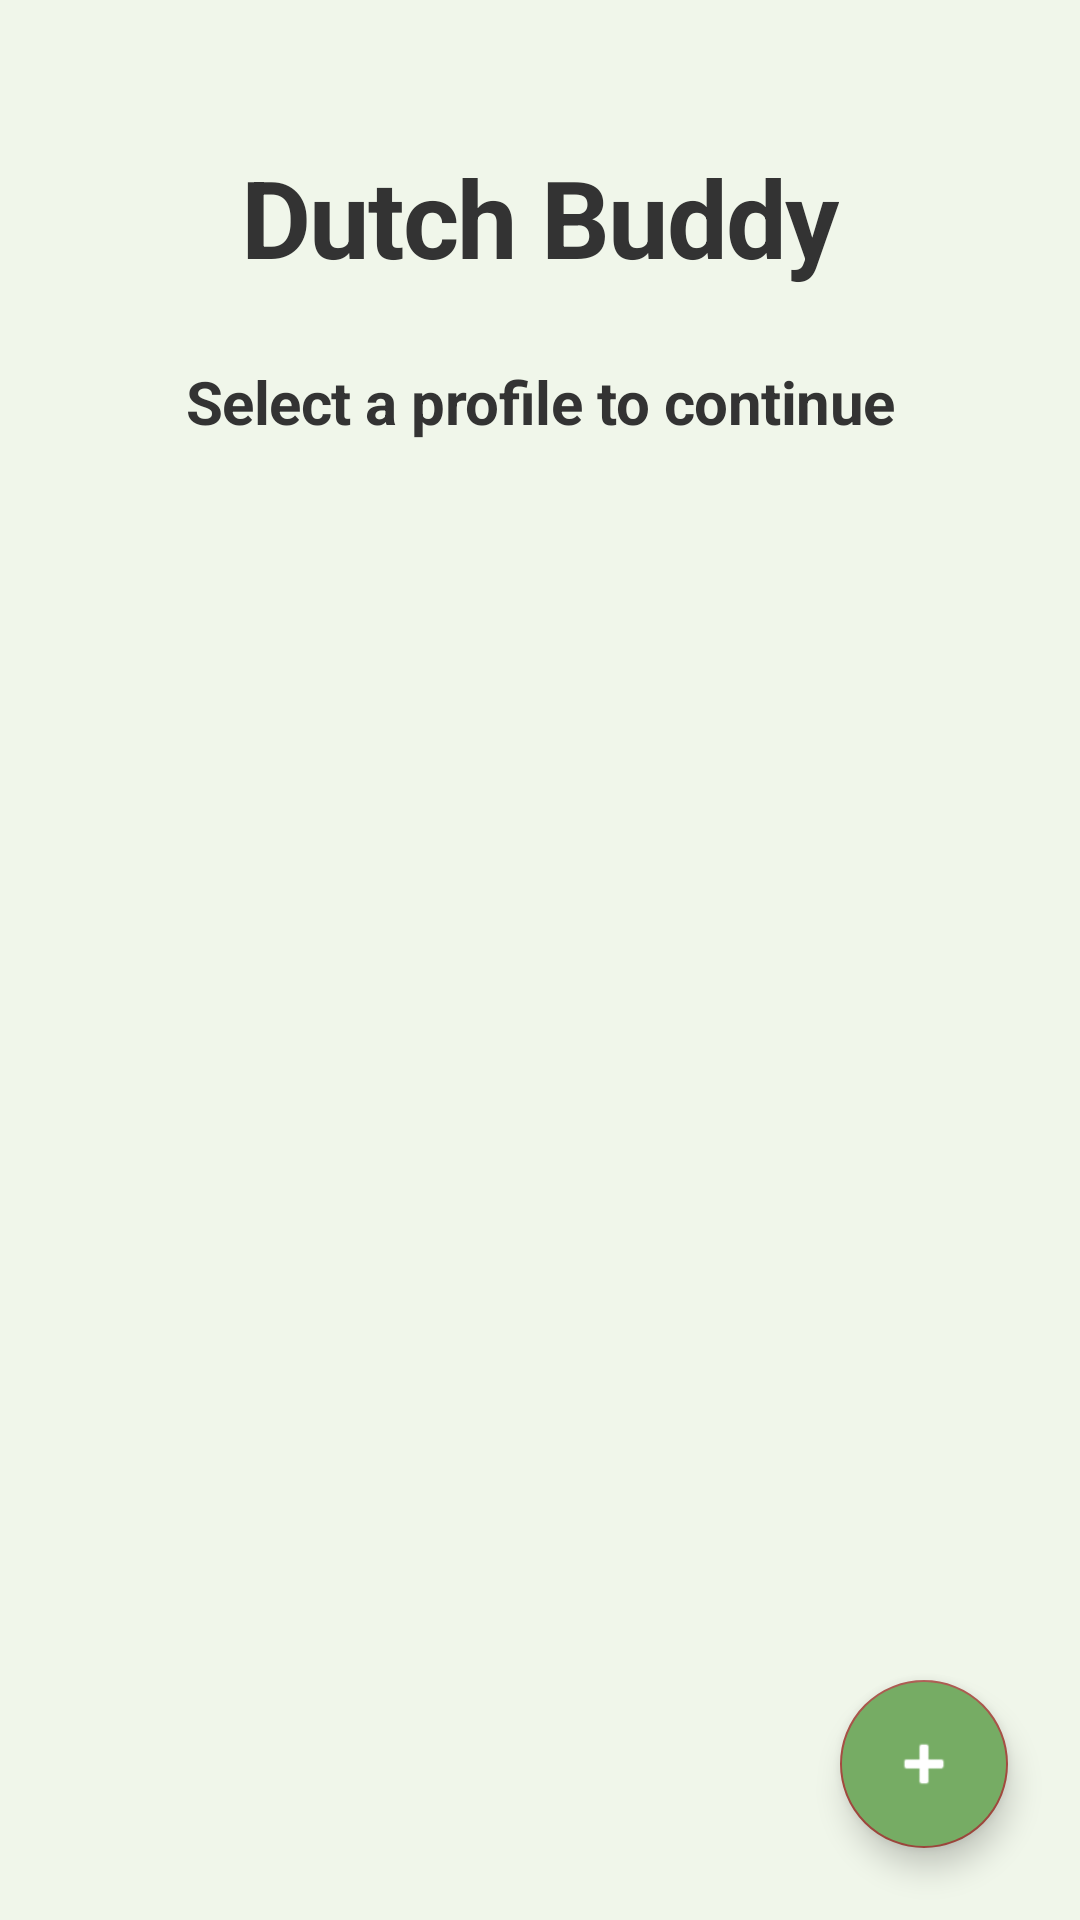

Reconstruct the res/layout file that produces this screen, plus the resources it refers to.
<!-- AndroidManifest.xml: application theme Theme.DutchBuddy -->
<!-- res/layout/activity_login.xml -->
<?xml version="1.0" encoding="utf-8"?>
<androidx.constraintlayout.widget.ConstraintLayout xmlns:android="http://schemas.android.com/apk/res/android"
    xmlns:app="http://schemas.android.com/apk/res-auto"
    xmlns:tools="http://schemas.android.com/tools"
    android:layout_width="match_parent"
    android:layout_height="match_parent"
    android:background="@color/background"
    tools:context=".LoginActivity">

    <TextView
        android:id="@+id/appTitleText"
        android:layout_width="wrap_content"
        android:layout_height="wrap_content"
        android:layout_marginTop="48dp"
        android:text="@string/app_name"
        android:textAppearance="?attr/textAppearanceHeadline1"
        android:textSize="36sp"
        android:textStyle="bold"
        app:layout_constraintEnd_toEndOf="parent"
        app:layout_constraintStart_toStartOf="parent"
        app:layout_constraintTop_toTopOf="parent" />

    <TextView
        android:id="@+id/selectProfileText"
        android:layout_width="wrap_content"
        android:layout_height="wrap_content"
        android:layout_marginTop="24dp"
        android:text="Select a profile to continue"
        android:textAppearance="?attr/textAppearanceHeadline2"
        android:textSize="20sp"
        app:layout_constraintEnd_toEndOf="parent"
        app:layout_constraintStart_toStartOf="parent"
        app:layout_constraintTop_toBottomOf="@+id/appTitleText" />

    <androidx.recyclerview.widget.RecyclerView
        android:id="@+id/usersRecyclerView"
        android:layout_width="0dp"
        android:layout_height="0dp"
        android:layout_marginStart="16dp"
        android:layout_marginTop="24dp"
        android:layout_marginEnd="16dp"
        android:layout_marginBottom="16dp"
        app:layout_constraintBottom_toBottomOf="parent"
        app:layout_constraintEnd_toEndOf="parent"
        app:layout_constraintStart_toStartOf="parent"
        app:layout_constraintTop_toBottomOf="@+id/selectProfileText"
        tools:listitem="@layout/item_user" />

    <com.google.android.material.floatingactionbutton.FloatingActionButton
        android:id="@+id/addUserButton"
        android:layout_width="wrap_content"
        android:layout_height="wrap_content"
        android:layout_marginEnd="24dp"
        android:layout_marginBottom="24dp"
        android:backgroundTint="@color/matcha_green"
        android:clickable="true"
        android:contentDescription="Add user"
        android:focusable="true"
        app:layout_constraintBottom_toBottomOf="parent"
        app:layout_constraintEnd_toEndOf="parent"
        app:srcCompat="@android:drawable/ic_input_add"
        app:tint="@android:color/white" />

</androidx.constraintlayout.widget.ConstraintLayout>
<!-- res/layout/item_user.xml (included above) -->
<?xml version="1.0" encoding="utf-8"?>
<com.google.android.material.card.MaterialCardView xmlns:android="http://schemas.android.com/apk/res/android"
    xmlns:app="http://schemas.android.com/apk/res-auto"
    xmlns:tools="http://schemas.android.com/tools"
    android:layout_width="match_parent"
    android:layout_height="wrap_content"
    android:layout_margin="8dp"
    android:clickable="true"
    android:focusable="true"
    app:cardBackgroundColor="@color/surface"
    app:cardCornerRadius="12dp"
    app:cardElevation="4dp">

    <androidx.constraintlayout.widget.ConstraintLayout
        android:layout_width="match_parent"
        android:layout_height="wrap_content"
        android:padding="16dp">

        <ImageView
            android:id="@+id/userIcon"
            android:layout_width="48dp"
            android:layout_height="48dp"
            android:contentDescription="User profile"
            app:layout_constraintBottom_toBottomOf="parent"
            app:layout_constraintStart_toStartOf="parent"
            app:layout_constraintTop_toTopOf="parent"
            app:srcCompat="@android:drawable/ic_menu_myplaces" />

        <TextView
            android:id="@+id/usernameText"
            android:layout_width="0dp"
            android:layout_height="wrap_content"
            android:layout_marginStart="16dp"
            android:textColor="@color/medium_brown"
            android:textSize="18sp"
            android:textStyle="bold"
            app:layout_constraintBottom_toTopOf="@+id/levelText"
            app:layout_constraintEnd_toEndOf="parent"
            app:layout_constraintStart_toEndOf="@+id/userIcon"
            app:layout_constraintTop_toTopOf="parent"
            tools:text="JohnDoe" />

        <TextView
            android:id="@+id/levelText"
            android:layout_width="0dp"
            android:layout_height="wrap_content"
            android:layout_marginStart="16dp"
            android:textColor="@color/medium_brown"
            android:textSize="14sp"
            app:layout_constraintBottom_toBottomOf="parent"
            app:layout_constraintEnd_toEndOf="parent"
            app:layout_constraintStart_toEndOf="@+id/userIcon"
            app:layout_constraintTop_toBottomOf="@+id/usernameText"
            tools:text="Level 5 • Streak: 7 days" />
    </androidx.constraintlayout.widget.ConstraintLayout>
</com.google.android.material.card.MaterialCardView>
<!-- resources referenced by this layout -->
<resources>
  <color name="background">#F0F6EA</color>
  <color name="matcha_green">#76AC64</color>
  <color name="medium_brown">#6E4E37</color>
  <color name="surface">#FFFFFF</color>
  <string name="app_name">Dutch Buddy</string>
  <style name="Theme.DutchBuddy" parent="Theme.MaterialComponents.Light.NoActionBar">
          
          <item name="colorPrimary">@color/matcha_green</item>
          <item name="colorPrimaryVariant">@color/sage_green</item>
          <item name="colorOnPrimary">@android:color/white</item>
          
          <item name="colorSecondary">@color/mocha_brown</item>
          <item name="colorSecondaryVariant">@color/medium_brown</item>
          <item name="colorOnSecondary">@android:color/white</item>
          
          <item name="android:statusBarColor">@color/matcha_green</item>
          
          <item name="android:windowBackground">@color/background</item>
          <item name="colorSurface">@color/surface</item>
          <item name="colorOnSurface">@color/dark_text</item>
          
          <item name="materialCardViewStyle">@style/CardView.DutchBuddy</item>
          <item name="buttonStyle">@style/Button.DutchBuddy</item>
          <item name="textAppearanceHeadline1">@style/TextAppearance.DutchBuddy.Headline1</item>
          <item name="textAppearanceHeadline2">@style/TextAppearance.DutchBuddy.Headline2</item>
          <item name="textAppearanceBody1">@style/TextAppearance.DutchBuddy.Body1</item>
          <item name="textAppearanceBody2">@style/TextAppearance.DutchBuddy.Body2</item>
      </style>
  <color name="sage_green">#93C088</color>
  <color name="mocha_brown">#A44A3F</color>
  <color name="dark_text">#333333</color>
  <style name="CardView.DutchBuddy" parent="Widget.MaterialComponents.CardView">
          <item name="cardElevation">4dp</item>
          <item name="cardCornerRadius">16dp</item>
          <item name="cardBackgroundColor">@color/surface</item>
          <item name="rippleColor">@color/light_sage</item>
      </style>
  <style name="Button.DutchBuddy" parent="Widget.MaterialComponents.Button">
          <item name="android:textColor">@android:color/white</item>
          <item name="backgroundTint">@color/matcha_green</item>
          <item name="cornerRadius">8dp</item>
          <item name="android:textAllCaps">false</item>
          <item name="android:paddingStart">16dp</item>
          <item name="android:paddingEnd">16dp</item>
      </style>
  <style name="TextAppearance.DutchBuddy.Headline1" parent="TextAppearance.MaterialComponents.Headline1">
          <item name="fontFamily">sans-serif</item>
          <item name="android:fontFamily">sans-serif</item>
          <item name="android:textSize">32sp</item>
          <item name="android:textColor">@color/dark_text</item>
          <item name="android:textStyle">bold</item>
      </style>
  <style name="TextAppearance.DutchBuddy.Headline2" parent="TextAppearance.MaterialComponents.Headline2">
          <item name="fontFamily">sans-serif</item>
          <item name="android:fontFamily">sans-serif</item>
          <item name="android:textSize">24sp</item>
          <item name="android:textColor">@color/dark_text</item>
          <item name="android:textStyle">bold</item>
      </style>
  <style name="TextAppearance.DutchBuddy.Body1" parent="TextAppearance.MaterialComponents.Body1">
          <item name="fontFamily">sans-serif</item>
          <item name="android:fontFamily">sans-serif</item>
          <item name="android:textSize">16sp</item>
          <item name="android:textColor">@color/medium_text</item>
      </style>
  <style name="TextAppearance.DutchBuddy.Body2" parent="TextAppearance.MaterialComponents.Body2">
          <item name="fontFamily">sans-serif</item>
          <item name="android:fontFamily">sans-serif</item>
          <item name="android:textSize">14sp</item>
          <item name="android:textColor">@color/medium_text</item>
      </style>
  <color name="light_sage">#B6D7A8</color>
  <color name="medium_text">#666666</color>
</resources>
